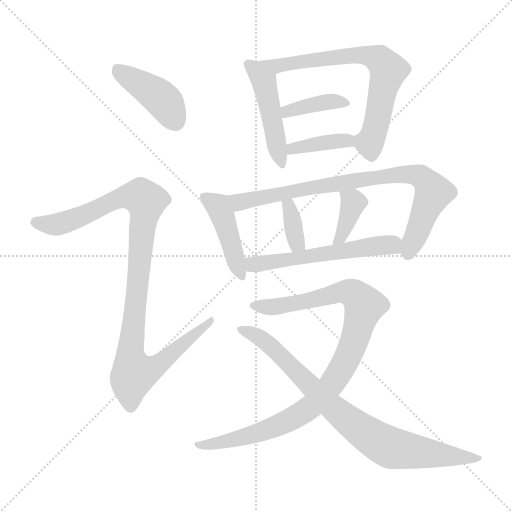
t = 0.00 s
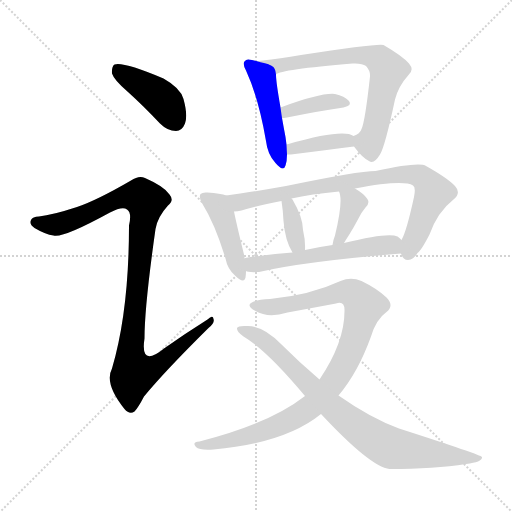
t = 1.94 s
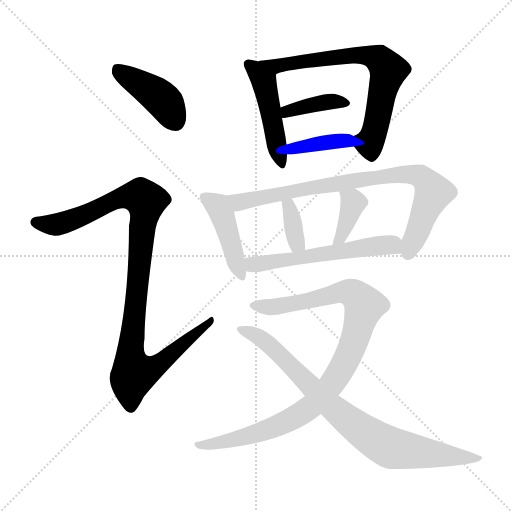
t = 3.87 s
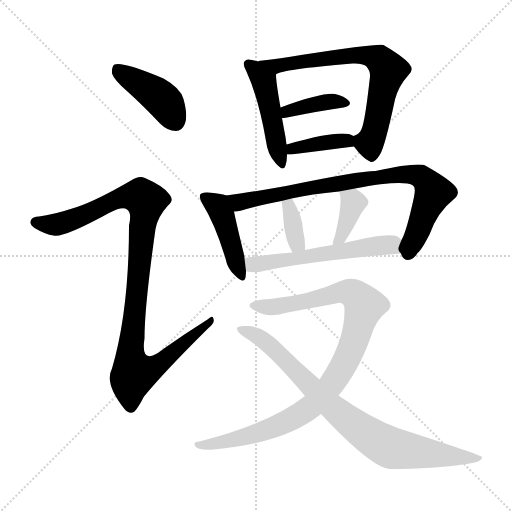
t = 5.80 s
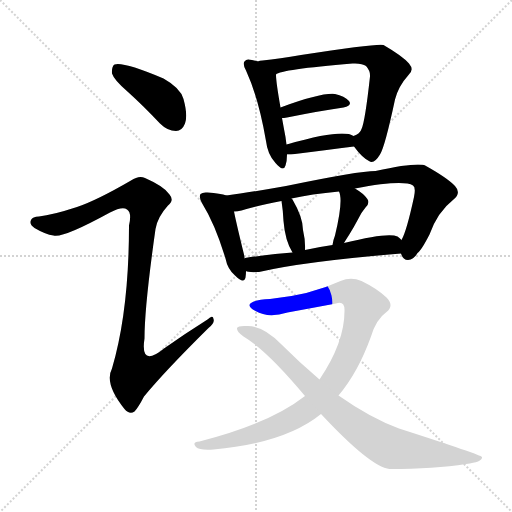
t = 7.74 s
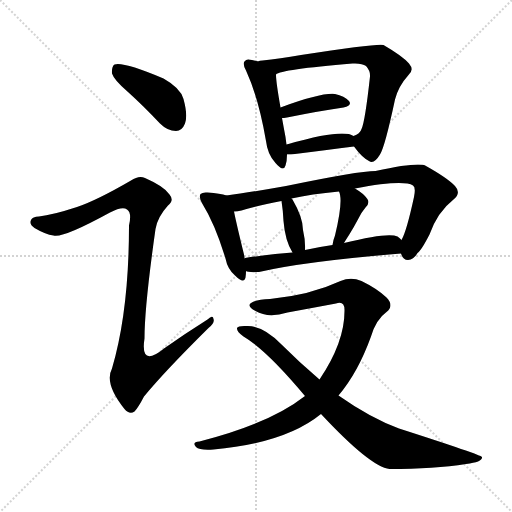
t = 9.67 s

The animated SVG that drew these frames (rendered in a browser with its animation timeline set to each time). Animation: 13 CSS @keyframes rules; one cycle of 9.67 s.

<svg version="1.1" viewBox="0 0 1024 1024" xmlns="http://www.w3.org/2000/svg">
  <g stroke="lightgray" stroke-dasharray="1,1" stroke-width="1" transform="scale(4, 4)">
    <line x1="0" y1="0" x2="256" y2="256"></line>
    <line x1="256" y1="0" x2="0" y2="256"></line>
    <line x1="128" y1="0" x2="128" y2="256"></line>
    <line x1="0" y1="128" x2="256" y2="128"></line>
  </g>
<g transform="scale(1, -1) translate(0, -900)">
   <style type="text/css">
    @keyframes keyframes0 {
      from {
       stroke: blue;
       stroke-dashoffset: 418;
       stroke-width: 128;
       }
       58% {
       animation-timing-function: step-end;
       stroke: blue;
       stroke-dashoffset: 0;
       stroke-width: 128;
       }
       to {
       stroke: black;
       stroke-width: 1024;
       }
       }
       #make-me-a-hanzi-animation-0 {
         animation: keyframes0 0.590169s both;
         animation-delay: 0.000000s;
         animation-timing-function: linear;
       }
    @keyframes keyframes1 {
      from {
       stroke: blue;
       stroke-dashoffset: 1024;
       stroke-width: 128;
       }
       77% {
       animation-timing-function: step-end;
       stroke: blue;
       stroke-dashoffset: 0;
       stroke-width: 128;
       }
       to {
       stroke: black;
       stroke-width: 1024;
       }
       }
       #make-me-a-hanzi-animation-1 {
         animation: keyframes1 1.083333s both;
         animation-delay: 0.590169s;
         animation-timing-function: linear;
       }
    @keyframes keyframes2 {
      from {
       stroke: blue;
       stroke-dashoffset: 468;
       stroke-width: 128;
       }
       60% {
       animation-timing-function: step-end;
       stroke: blue;
       stroke-dashoffset: 0;
       stroke-width: 128;
       }
       to {
       stroke: black;
       stroke-width: 1024;
       }
       }
       #make-me-a-hanzi-animation-2 {
         animation: keyframes2 0.630859s both;
         animation-delay: 1.673503s;
         animation-timing-function: linear;
       }
    @keyframes keyframes3 {
      from {
       stroke: blue;
       stroke-dashoffset: 688;
       stroke-width: 128;
       }
       69% {
       animation-timing-function: step-end;
       stroke: blue;
       stroke-dashoffset: 0;
       stroke-width: 128;
       }
       to {
       stroke: black;
       stroke-width: 1024;
       }
       }
       #make-me-a-hanzi-animation-3 {
         animation: keyframes3 0.809896s both;
         animation-delay: 2.304362s;
         animation-timing-function: linear;
       }
    @keyframes keyframes4 {
      from {
       stroke: blue;
       stroke-dashoffset: 384;
       stroke-width: 128;
       }
       56% {
       animation-timing-function: step-end;
       stroke: blue;
       stroke-dashoffset: 0;
       stroke-width: 128;
       }
       to {
       stroke: black;
       stroke-width: 1024;
       }
       }
       #make-me-a-hanzi-animation-4 {
         animation: keyframes4 0.562500s both;
         animation-delay: 3.114258s;
         animation-timing-function: linear;
       }
    @keyframes keyframes5 {
      from {
       stroke: blue;
       stroke-dashoffset: 386;
       stroke-width: 128;
       }
       56% {
       animation-timing-function: step-end;
       stroke: blue;
       stroke-dashoffset: 0;
       stroke-width: 128;
       }
       to {
       stroke: black;
       stroke-width: 1024;
       }
       }
       #make-me-a-hanzi-animation-5 {
         animation: keyframes5 0.564128s both;
         animation-delay: 3.676758s;
         animation-timing-function: linear;
       }
    @keyframes keyframes6 {
      from {
       stroke: blue;
       stroke-dashoffset: 435;
       stroke-width: 128;
       }
       59% {
       animation-timing-function: step-end;
       stroke: blue;
       stroke-dashoffset: 0;
       stroke-width: 128;
       }
       to {
       stroke: black;
       stroke-width: 1024;
       }
       }
       #make-me-a-hanzi-animation-6 {
         animation: keyframes6 0.604004s both;
         animation-delay: 4.240885s;
         animation-timing-function: linear;
       }
    @keyframes keyframes7 {
      from {
       stroke: blue;
       stroke-dashoffset: 817;
       stroke-width: 128;
       }
       73% {
       animation-timing-function: step-end;
       stroke: blue;
       stroke-dashoffset: 0;
       stroke-width: 128;
       }
       to {
       stroke: black;
       stroke-width: 1024;
       }
       }
       #make-me-a-hanzi-animation-7 {
         animation: keyframes7 0.914876s both;
         animation-delay: 4.844889s;
         animation-timing-function: linear;
       }
    @keyframes keyframes8 {
      from {
       stroke: blue;
       stroke-dashoffset: 353;
       stroke-width: 128;
       }
       53% {
       animation-timing-function: step-end;
       stroke: blue;
       stroke-dashoffset: 0;
       stroke-width: 128;
       }
       to {
       stroke: black;
       stroke-width: 1024;
       }
       }
       #make-me-a-hanzi-animation-8 {
         animation: keyframes8 0.537272s both;
         animation-delay: 5.759766s;
         animation-timing-function: linear;
       }
    @keyframes keyframes9 {
      from {
       stroke: blue;
       stroke-dashoffset: 376;
       stroke-width: 128;
       }
       55% {
       animation-timing-function: step-end;
       stroke: blue;
       stroke-dashoffset: 0;
       stroke-width: 128;
       }
       to {
       stroke: black;
       stroke-width: 1024;
       }
       }
       #make-me-a-hanzi-animation-9 {
         animation: keyframes9 0.555990s both;
         animation-delay: 6.297038s;
         animation-timing-function: linear;
       }
    @keyframes keyframes10 {
      from {
       stroke: blue;
       stroke-dashoffset: 560;
       stroke-width: 128;
       }
       65% {
       animation-timing-function: step-end;
       stroke: blue;
       stroke-dashoffset: 0;
       stroke-width: 128;
       }
       to {
       stroke: black;
       stroke-width: 1024;
       }
       }
       #make-me-a-hanzi-animation-10 {
         animation: keyframes10 0.705729s both;
         animation-delay: 6.853027s;
         animation-timing-function: linear;
       }
    @keyframes keyframes11 {
      from {
       stroke: blue;
       stroke-dashoffset: 960;
       stroke-width: 128;
       }
       76% {
       animation-timing-function: step-end;
       stroke: blue;
       stroke-dashoffset: 0;
       stroke-width: 128;
       }
       to {
       stroke: black;
       stroke-width: 1024;
       }
       }
       #make-me-a-hanzi-animation-11 {
         animation: keyframes11 1.031250s both;
         animation-delay: 7.558757s;
         animation-timing-function: linear;
       }
    @keyframes keyframes12 {
      from {
       stroke: blue;
       stroke-dashoffset: 824;
       stroke-width: 128;
       }
       73% {
       animation-timing-function: step-end;
       stroke: blue;
       stroke-dashoffset: 0;
       stroke-width: 128;
       }
       to {
       stroke: black;
       stroke-width: 1024;
       }
       }
       #make-me-a-hanzi-animation-12 {
         animation: keyframes12 0.920573s both;
         animation-delay: 8.590007s;
         animation-timing-function: linear;
       }
</style>
<path d="M 256.0 716.0 Q 287.0 688.0 320.0 653.0 Q 335.0 638.0 352.0 638.0 Q 364.0 638.0 370.0 653.0 Q 376.0 669.0 367.0 702.0 Q 361.0 724.0 327.0 743.0 Q 246.0 777.0 229.0 771.0 Q 223.0 767.0 224.0 753.0 Q 228.0 740.0 256.0 716.0 Z" fill="lightgray"></path> 
<path d="M 154.0 486.0 Q 105.0 470.0 78.0 467.0 Q 65.0 467.0 62.0 460.0 Q 58.0 451.0 69.0 444.0 Q 91.0 431.0 107.0 429.0 Q 125.0 423.0 220.0 475.0 Q 245.0 488.0 254.0 481.0 Q 264.0 475.0 258.0 449.0 Q 258.0 278.0 224.0 163.0 Q 208.0 133.0 249.0 82.0 Q 259.0 70.0 269.0 77.0 Q 276.0 84.0 288.0 107.0 Q 330.0 158.0 417.0 244.0 Q 430.0 254.0 427.0 262.0 Q 426.0 271.0 415.0 261.0 Q 372.0 234.0 328.0 203.0 Q 280.0 164.0 289.0 223.0 Q 289.0 287.0 311.0 442.0 Q 315.0 466.0 336.0 489.0 Q 349.0 499.0 339.0 511.0 Q 329.0 527.0 290.0 544.0 Q 278.0 550.0 262.0 539.0 Q 193.0 499.0 154.0 486.0 Z" fill="lightgray"></path> 
<path d="M 516.0 777.0 Q 512.0 778.0 504.0 780.0 Q 492.0 783.0 490.0 778.0 Q 484.0 774.0 492.0 759.0 Q 517.0 705.0 532.0 618.0 Q 535.0 591.0 551.0 574.0 Q 567.0 555.0 571.0 569.0 Q 574.0 578.0 574.0 591.0 L 573.0 611.0 Q 572.0 618.0 571.0 626.0 Q 567.0 647.0 564.0 664.0 L 561.0 685.0 Q 552.0 736.0 552.0 751.0 C 551.0 768.0 545.0 770.0 516.0 777.0 Z" fill="lightgray"></path> 
<path d="M 708.0 607.0 Q 724.0 585.0 738.0 578.0 Q 748.0 571.0 760.0 591.0 Q 770.0 607.0 790.0 701.0 Q 797.0 728.0 817.0 750.0 Q 829.0 760.0 818.0 773.0 Q 805.0 788.0 767.0 810.0 Q 758.0 814.0 602.0 790.0 Q 559.0 783.0 525.0 779.0 Q 519.0 779.0 516.0 777.0 C 487.0 772.0 524.0 740.0 552.0 751.0 Q 561.0 761.0 705.0 773.0 Q 724.0 774.0 732.0 768.0 Q 741.0 758.0 740.0 747.0 Q 730.0 656.0 723.0 642.0 Q 720.0 632.0 707.0 628.0 C 696.0 622.0 696.0 622.0 708.0 607.0 Z" fill="lightgray"></path> 
<path d="M 564.0 664.0 Q 567.0 664.0 574.0 665.0 Q 638.0 678.0 687.0 685.0 Q 705.0 689.0 698.0 698.0 Q 689.0 708.0 670.0 712.0 Q 643.0 715.0 561.0 685.0 C 533.0 675.0 534.0 662.0 564.0 664.0 Z" fill="lightgray"></path> 
<path d="M 574.0 591.0 Q 577.0 591.0 582.0 591.0 Q 654.0 600.0 708.0 607.0 C 738.0 611.0 734.0 614.0 707.0 628.0 Q 686.0 643.0 577.0 612.0 Q 574.0 612.0 573.0 611.0 C 544.0 604.0 544.0 591.0 574.0 591.0 Z" fill="lightgray"></path> 
<path d="M 453.0 509.0 Q 441.0 513.0 415.0 515.0 Q 405.0 516.0 401.0 512.0 Q 397.0 505.0 405.0 492.0 Q 430.0 452.0 451.0 383.0 Q 455.0 362.0 470.0 349.0 Q 488.0 331.0 491.0 345.0 Q 492.0 351.0 492.0 358.0 L 489.0 383.0 Q 489.0 387.0 488.0 391.0 Q 473.0 452.0 468.0 477.0 C 462.0 506.0 462.0 507.0 453.0 509.0 Z" fill="lightgray"></path> 
<path d="M 802.0 393.0 Q 806.0 380.0 816.0 380.0 Q 828.0 381.0 835.0 394.0 Q 842.0 398.0 859.0 431.0 Q 875.0 476.0 907.0 501.0 Q 923.0 514.0 910.0 528.0 Q 895.0 544.0 852.0 568.0 Q 839.0 577.0 751.0 558.0 Q 717.0 558.0 572.0 528.0 Q 499.0 515.0 453.0 509.0 C 423.0 505.0 438.0 472.0 468.0 477.0 Q 475.0 477.0 483.0 479.0 Q 514.0 489.0 563.0 498.0 L 583.0 503.0 Q 622.0 512.0 678.0 517.0 L 710.0 523.0 Q 806.0 541.0 826.0 529.0 Q 832.0 525.0 828.0 506.0 Q 813.0 437.0 803.0 420.0 C 795.0 401.0 795.0 401.0 802.0 393.0 Z" fill="lightgray"></path> 
<path d="M 563.0 498.0 Q 566.0 479.0 567.0 458.0 Q 570.0 419.0 585.0 395.0 C 600.0 369.0 609.0 370.0 610.0 400.0 Q 611.0 419.0 606.0 440.0 Q 606.0 465.0 585.0 501.0 Q 584.0 502.0 583.0 503.0 C 563.0 526.0 558.0 528.0 563.0 498.0 Z" fill="lightgray"></path> 
<path d="M 678.0 517.0 Q 687.0 499.0 670.0 429.0 Q 666.0 419.0 665.0 410.0 C 661.0 380.0 673.0 388.0 688.0 414.0 Q 692.0 421.0 698.0 430.0 Q 708.0 446.0 718.0 465.0 Q 722.0 474.0 731.0 485.0 Q 741.0 495.0 734.0 503.0 Q 727.0 513.0 710.0 523.0 C 684.0 539.0 668.0 545.0 678.0 517.0 Z" fill="lightgray"></path> 
<path d="M 492.0 358.0 Q 495.0 355.0 518.0 356.0 Q 608.0 377.0 802.0 393.0 C 831.0 395.0 825.0 400.0 803.0 420.0 Q 800.0 424.0 795.0 427.0 Q 777.0 436.0 688.0 414.0 L 665.0 410.0 Q 637.0 406.0 610.0 400.0 L 585.0 395.0 Q 534.0 391.0 490.0 384.0 Q 489.0 384.0 489.0 383.0 C 460.0 376.0 463.0 364.0 492.0 358.0 Z" fill="lightgray"></path> 
<path d="M 610.0 108.0 Q 540.0 53.0 399.0 17.0 Q 383.0 16.0 392.0 6.0 Q 399.0 -1.0 427.0 1.0 Q 571.0 14.0 642.0 72.0 L 677.0 109.0 Q 716.0 155.0 742.0 227.0 Q 752.0 261.0 773.0 276.0 Q 789.0 289.0 773.0 305.0 Q 754.0 323.0 723.0 338.0 Q 702.0 347.0 681.0 338.0 Q 621.0 310.0 540.0 302.0 Q 513.0 301.0 502.0 294.0 Q 493.0 288.0 511.0 278.0 Q 536.0 263.0 575.0 275.0 Q 624.0 284.0 672.0 293.0 Q 690.0 299.0 689.0 278.0 Q 689.0 215.0 639.0 141.0 L 610.0 108.0 Z" fill="lightgray"></path> 
<path d="M 642.0 72.0 Q 741.0 -34.0 779.0 -38.0 Q 869.0 -38.0 932.0 -28.0 Q 966.0 -24.0 964.0 -14.0 Q 963.0 -10.0 798.0 43.0 Q 741.0 64.0 677.0 109.0 L 639.0 141.0 Q 600.0 174.0 562.0 212.0 Q 526.0 249.0 494.0 248.0 Q 476.0 249.0 474.0 244.0 Q 473.0 237.0 487.0 227.0 Q 533.0 200.0 610.0 108.0 L 642.0 72.0 Z" fill="lightgray"></path> 
      <clipPath id="make-me-a-hanzi-clip-0">
      <path d="M 256.0 716.0 Q 287.0 688.0 320.0 653.0 Q 335.0 638.0 352.0 638.0 Q 364.0 638.0 370.0 653.0 Q 376.0 669.0 367.0 702.0 Q 361.0 724.0 327.0 743.0 Q 246.0 777.0 229.0 771.0 Q 223.0 767.0 224.0 753.0 Q 228.0 740.0 256.0 716.0 Z" fill="lightgray"></path>
      </clipPath>
      <path clip-path="url(#make-me-a-hanzi-clip-0)" d="M 233.0 764.0 L 325.0 701.0 L 351.0 658.0 " fill="none" id="make-me-a-hanzi-animation-0" stroke-dasharray="290 580" stroke-linecap="round"></path>

      <clipPath id="make-me-a-hanzi-clip-1">
      <path d="M 154.0 486.0 Q 105.0 470.0 78.0 467.0 Q 65.0 467.0 62.0 460.0 Q 58.0 451.0 69.0 444.0 Q 91.0 431.0 107.0 429.0 Q 125.0 423.0 220.0 475.0 Q 245.0 488.0 254.0 481.0 Q 264.0 475.0 258.0 449.0 Q 258.0 278.0 224.0 163.0 Q 208.0 133.0 249.0 82.0 Q 259.0 70.0 269.0 77.0 Q 276.0 84.0 288.0 107.0 Q 330.0 158.0 417.0 244.0 Q 430.0 254.0 427.0 262.0 Q 426.0 271.0 415.0 261.0 Q 372.0 234.0 328.0 203.0 Q 280.0 164.0 289.0 223.0 Q 289.0 287.0 311.0 442.0 Q 315.0 466.0 336.0 489.0 Q 349.0 499.0 339.0 511.0 Q 329.0 527.0 290.0 544.0 Q 278.0 550.0 262.0 539.0 Q 193.0 499.0 154.0 486.0 Z" fill="lightgray"></path>
      </clipPath>
      <path clip-path="url(#make-me-a-hanzi-clip-1)" d="M 72.0 455.0 L 120.0 452.0 L 248.0 506.0 L 268.0 509.0 L 292.0 498.0 L 260.0 187.0 L 269.0 154.0 L 309.0 165.0 L 421.0 258.0 " fill="none" id="make-me-a-hanzi-animation-1" stroke-dasharray="896 1792" stroke-linecap="round"></path>

      <clipPath id="make-me-a-hanzi-clip-2">
      <path d="M 516.0 777.0 Q 512.0 778.0 504.0 780.0 Q 492.0 783.0 490.0 778.0 Q 484.0 774.0 492.0 759.0 Q 517.0 705.0 532.0 618.0 Q 535.0 591.0 551.0 574.0 Q 567.0 555.0 571.0 569.0 Q 574.0 578.0 574.0 591.0 L 573.0 611.0 Q 572.0 618.0 571.0 626.0 Q 567.0 647.0 564.0 664.0 L 561.0 685.0 Q 552.0 736.0 552.0 751.0 C 551.0 768.0 545.0 770.0 516.0 777.0 Z" fill="lightgray"></path>
      </clipPath>
      <path clip-path="url(#make-me-a-hanzi-clip-2)" d="M 498.0 771.0 L 528.0 736.0 L 561.0 573.0 " fill="none" id="make-me-a-hanzi-animation-2" stroke-dasharray="340 680" stroke-linecap="round"></path>

      <clipPath id="make-me-a-hanzi-clip-3">
      <path d="M 708.0 607.0 Q 724.0 585.0 738.0 578.0 Q 748.0 571.0 760.0 591.0 Q 770.0 607.0 790.0 701.0 Q 797.0 728.0 817.0 750.0 Q 829.0 760.0 818.0 773.0 Q 805.0 788.0 767.0 810.0 Q 758.0 814.0 602.0 790.0 Q 559.0 783.0 525.0 779.0 Q 519.0 779.0 516.0 777.0 C 487.0 772.0 524.0 740.0 552.0 751.0 Q 561.0 761.0 705.0 773.0 Q 724.0 774.0 732.0 768.0 Q 741.0 758.0 740.0 747.0 Q 730.0 656.0 723.0 642.0 Q 720.0 632.0 707.0 628.0 C 696.0 622.0 696.0 622.0 708.0 607.0 Z" fill="lightgray"></path>
      </clipPath>
      <path clip-path="url(#make-me-a-hanzi-clip-3)" d="M 533.0 775.0 L 553.0 768.0 L 707.0 790.0 L 737.0 789.0 L 761.0 779.0 L 776.0 757.0 L 750.0 640.0 L 739.0 614.0 L 716.0 623.0 " fill="none" id="make-me-a-hanzi-animation-3" stroke-dasharray="560 1120" stroke-linecap="round"></path>

      <clipPath id="make-me-a-hanzi-clip-4">
      <path d="M 564.0 664.0 Q 567.0 664.0 574.0 665.0 Q 638.0 678.0 687.0 685.0 Q 705.0 689.0 698.0 698.0 Q 689.0 708.0 670.0 712.0 Q 643.0 715.0 561.0 685.0 C 533.0 675.0 534.0 662.0 564.0 664.0 Z" fill="lightgray"></path>
      </clipPath>
      <path clip-path="url(#make-me-a-hanzi-clip-4)" d="M 568.0 670.0 L 576.0 679.0 L 659.0 697.0 L 690.0 693.0 " fill="none" id="make-me-a-hanzi-animation-4" stroke-dasharray="256 512" stroke-linecap="round"></path>

      <clipPath id="make-me-a-hanzi-clip-5">
      <path d="M 574.0 591.0 Q 577.0 591.0 582.0 591.0 Q 654.0 600.0 708.0 607.0 C 738.0 611.0 734.0 614.0 707.0 628.0 Q 686.0 643.0 577.0 612.0 Q 574.0 612.0 573.0 611.0 C 544.0 604.0 544.0 591.0 574.0 591.0 Z" fill="lightgray"></path>
      </clipPath>
      <path clip-path="url(#make-me-a-hanzi-clip-5)" d="M 578.0 596.0 L 591.0 606.0 L 651.0 616.0 L 694.0 619.0 L 700.0 612.0 " fill="none" id="make-me-a-hanzi-animation-5" stroke-dasharray="258 516" stroke-linecap="round"></path>

      <clipPath id="make-me-a-hanzi-clip-6">
      <path d="M 453.0 509.0 Q 441.0 513.0 415.0 515.0 Q 405.0 516.0 401.0 512.0 Q 397.0 505.0 405.0 492.0 Q 430.0 452.0 451.0 383.0 Q 455.0 362.0 470.0 349.0 Q 488.0 331.0 491.0 345.0 Q 492.0 351.0 492.0 358.0 L 489.0 383.0 Q 489.0 387.0 488.0 391.0 Q 473.0 452.0 468.0 477.0 C 462.0 506.0 462.0 507.0 453.0 509.0 Z" fill="lightgray"></path>
      </clipPath>
      <path clip-path="url(#make-me-a-hanzi-clip-6)" d="M 409.0 507.0 L 439.0 483.0 L 481.0 349.0 " fill="none" id="make-me-a-hanzi-animation-6" stroke-dasharray="307 614" stroke-linecap="round"></path>

      <clipPath id="make-me-a-hanzi-clip-7">
      <path d="M 802.0 393.0 Q 806.0 380.0 816.0 380.0 Q 828.0 381.0 835.0 394.0 Q 842.0 398.0 859.0 431.0 Q 875.0 476.0 907.0 501.0 Q 923.0 514.0 910.0 528.0 Q 895.0 544.0 852.0 568.0 Q 839.0 577.0 751.0 558.0 Q 717.0 558.0 572.0 528.0 Q 499.0 515.0 453.0 509.0 C 423.0 505.0 438.0 472.0 468.0 477.0 Q 475.0 477.0 483.0 479.0 Q 514.0 489.0 563.0 498.0 L 583.0 503.0 Q 622.0 512.0 678.0 517.0 L 710.0 523.0 Q 806.0 541.0 826.0 529.0 Q 832.0 525.0 828.0 506.0 Q 813.0 437.0 803.0 420.0 C 795.0 401.0 795.0 401.0 802.0 393.0 Z" fill="lightgray"></path>
      </clipPath>
      <path clip-path="url(#make-me-a-hanzi-clip-7)" d="M 460.0 506.0 L 478.0 495.0 L 765.0 548.0 L 833.0 550.0 L 848.0 542.0 L 867.0 515.0 L 817.0 395.0 " fill="none" id="make-me-a-hanzi-animation-7" stroke-dasharray="689 1378" stroke-linecap="round"></path>

      <clipPath id="make-me-a-hanzi-clip-8">
      <path d="M 563.0 498.0 Q 566.0 479.0 567.0 458.0 Q 570.0 419.0 585.0 395.0 C 600.0 369.0 609.0 370.0 610.0 400.0 Q 611.0 419.0 606.0 440.0 Q 606.0 465.0 585.0 501.0 Q 584.0 502.0 583.0 503.0 C 563.0 526.0 558.0 528.0 563.0 498.0 Z" fill="lightgray"></path>
      </clipPath>
      <path clip-path="url(#make-me-a-hanzi-clip-8)" d="M 570.0 492.0 L 579.0 488.0 L 594.0 413.0 L 602.0 406.0 " fill="none" id="make-me-a-hanzi-animation-8" stroke-dasharray="225 450" stroke-linecap="round"></path>

      <clipPath id="make-me-a-hanzi-clip-9">
      <path d="M 678.0 517.0 Q 687.0 499.0 670.0 429.0 Q 666.0 419.0 665.0 410.0 C 661.0 380.0 673.0 388.0 688.0 414.0 Q 692.0 421.0 698.0 430.0 Q 708.0 446.0 718.0 465.0 Q 722.0 474.0 731.0 485.0 Q 741.0 495.0 734.0 503.0 Q 727.0 513.0 710.0 523.0 C 684.0 539.0 668.0 545.0 678.0 517.0 Z" fill="lightgray"></path>
      </clipPath>
      <path clip-path="url(#make-me-a-hanzi-clip-9)" d="M 684.0 515.0 L 706.0 497.0 L 689.0 443.0 L 670.0 414.0 " fill="none" id="make-me-a-hanzi-animation-9" stroke-dasharray="248 496" stroke-linecap="round"></path>

      <clipPath id="make-me-a-hanzi-clip-10">
      <path d="M 492.0 358.0 Q 495.0 355.0 518.0 356.0 Q 608.0 377.0 802.0 393.0 C 831.0 395.0 825.0 400.0 803.0 420.0 Q 800.0 424.0 795.0 427.0 Q 777.0 436.0 688.0 414.0 L 665.0 410.0 Q 637.0 406.0 610.0 400.0 L 585.0 395.0 Q 534.0 391.0 490.0 384.0 Q 489.0 384.0 489.0 383.0 C 460.0 376.0 463.0 364.0 492.0 358.0 Z" fill="lightgray"></path>
      </clipPath>
      <path clip-path="url(#make-me-a-hanzi-clip-10)" d="M 496.0 377.0 L 520.0 372.0 L 761.0 410.0 L 782.0 411.0 L 791.0 400.0 " fill="none" id="make-me-a-hanzi-animation-10" stroke-dasharray="432 864" stroke-linecap="round"></path>

      <clipPath id="make-me-a-hanzi-clip-11">
      <path d="M 610.0 108.0 Q 540.0 53.0 399.0 17.0 Q 383.0 16.0 392.0 6.0 Q 399.0 -1.0 427.0 1.0 Q 571.0 14.0 642.0 72.0 L 677.0 109.0 Q 716.0 155.0 742.0 227.0 Q 752.0 261.0 773.0 276.0 Q 789.0 289.0 773.0 305.0 Q 754.0 323.0 723.0 338.0 Q 702.0 347.0 681.0 338.0 Q 621.0 310.0 540.0 302.0 Q 513.0 301.0 502.0 294.0 Q 493.0 288.0 511.0 278.0 Q 536.0 263.0 575.0 275.0 Q 624.0 284.0 672.0 293.0 Q 690.0 299.0 689.0 278.0 Q 689.0 215.0 639.0 141.0 L 610.0 108.0 Z" fill="lightgray"></path>
      </clipPath>
      <path clip-path="url(#make-me-a-hanzi-clip-11)" d="M 510.0 288.0 L 540.0 285.0 L 593.0 293.0 L 695.0 316.0 L 716.0 306.0 L 728.0 285.0 L 690.0 174.0 L 662.0 130.0 L 623.0 87.0 L 571.0 56.0 L 487.0 25.0 L 398.0 10.0 " fill="none" id="make-me-a-hanzi-animation-11" stroke-dasharray="832 1664" stroke-linecap="round"></path>

      <clipPath id="make-me-a-hanzi-clip-12">
      <path d="M 642.0 72.0 Q 741.0 -34.0 779.0 -38.0 Q 869.0 -38.0 932.0 -28.0 Q 966.0 -24.0 964.0 -14.0 Q 963.0 -10.0 798.0 43.0 Q 741.0 64.0 677.0 109.0 L 639.0 141.0 Q 600.0 174.0 562.0 212.0 Q 526.0 249.0 494.0 248.0 Q 476.0 249.0 474.0 244.0 Q 473.0 237.0 487.0 227.0 Q 533.0 200.0 610.0 108.0 L 642.0 72.0 Z" fill="lightgray"></path>
      </clipPath>
      <path clip-path="url(#make-me-a-hanzi-clip-12)" d="M 479.0 242.0 L 531.0 217.0 L 669.0 81.0 L 770.0 10.0 L 868.0 -9.0 L 961.0 -16.0 " fill="none" id="make-me-a-hanzi-animation-12" stroke-dasharray="696 1392" stroke-linecap="round"></path>

</g>
</svg>
